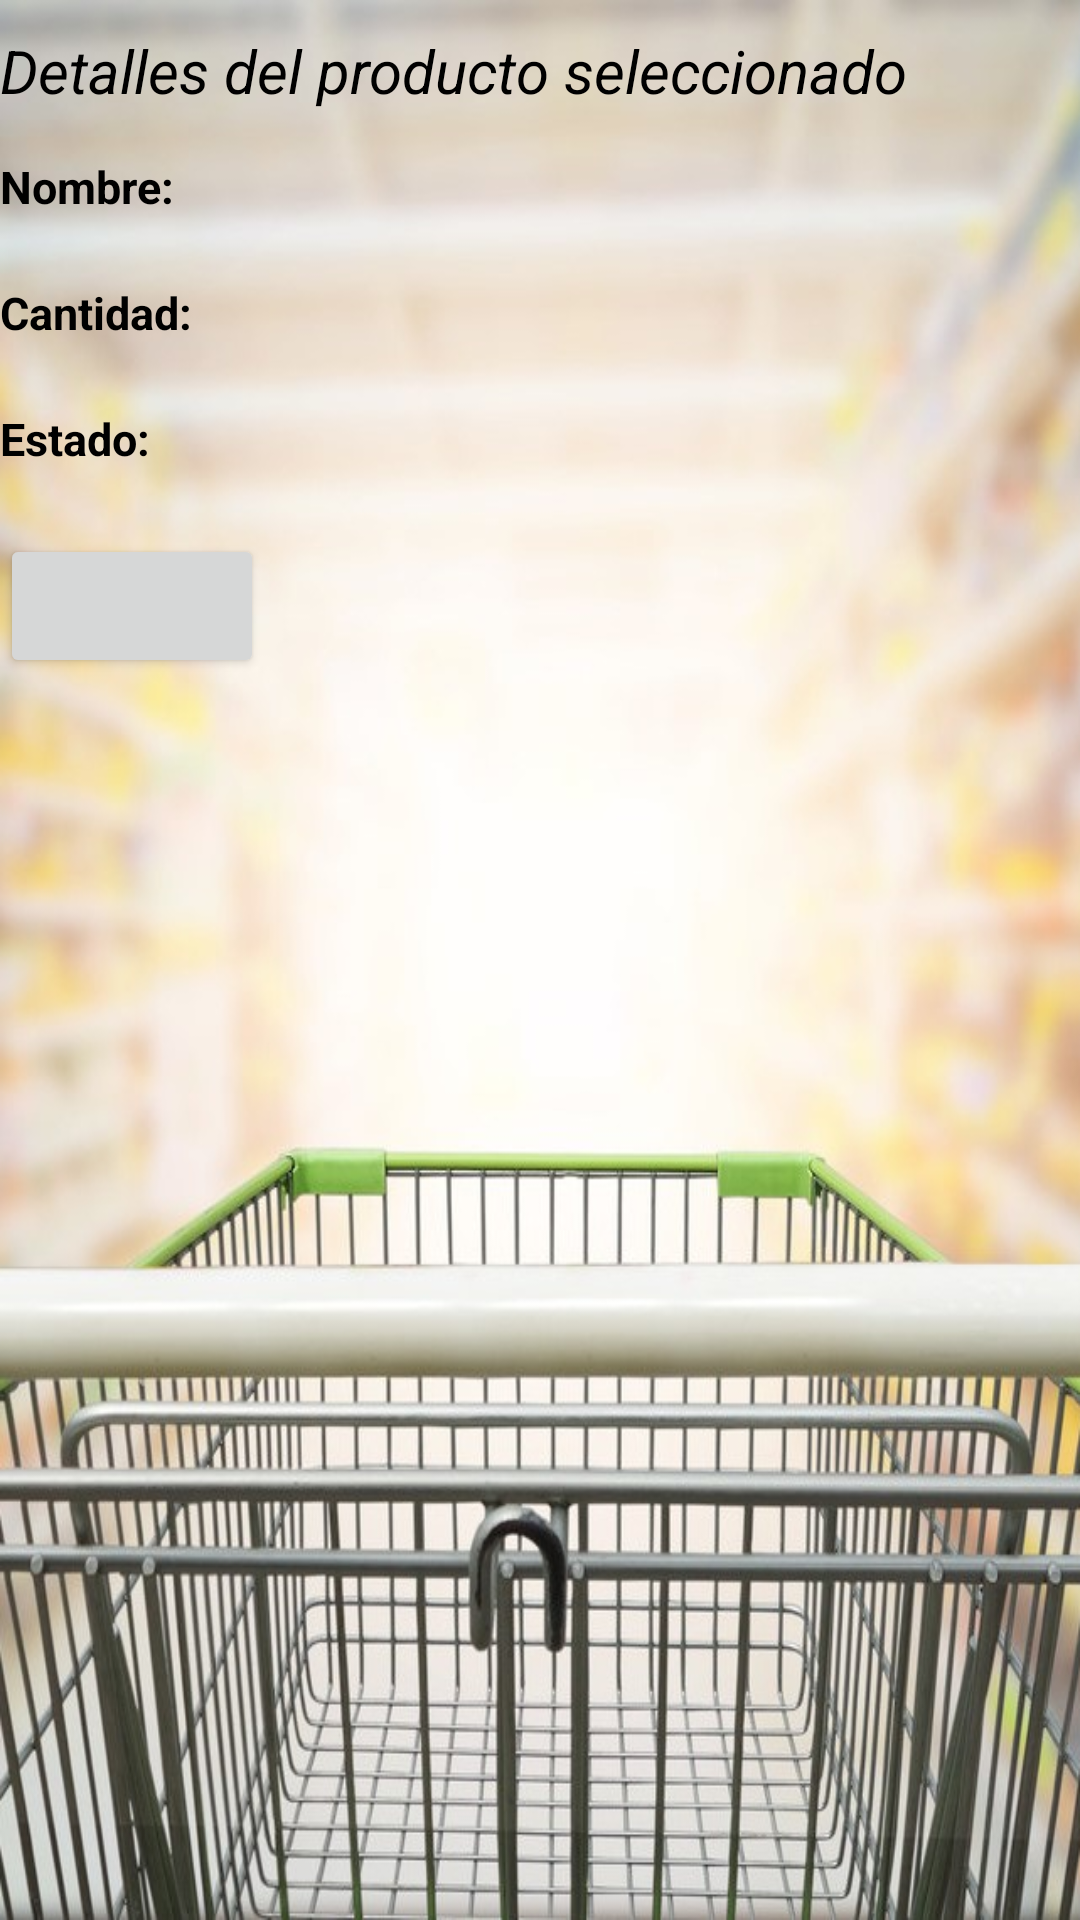

The Android layout XML behind this screen, and the referenced resources:
<!-- AndroidManifest.xml: application theme Theme.MiCarro -->
<!-- res/layout/activity_detalles.xml -->
<?xml version="1.0" encoding="utf-8"?>
<GridLayout
    xmlns:android="http://schemas.android.com/apk/res/android"
    xmlns:app="http://schemas.android.com/apk/res-auto"
    xmlns:tools="http://schemas.android.com/tools"
    android:layout_width="fill_parent"
    android:layout_height="wrap_content"
    android:orientation="horizontal"
    android:weightSum="3"
    android:background="@drawable/fondo"

    tools:context=".DetallesActivity">

    <TextView
        android:layout_width="wrap_content"
        android:layout_height="32dp"
        android:layout_row="0"
        android:layout_column="0"
        android:layout_marginTop="10dp"
        android:textSize="20dp"
        android:textStyle="italic"
        android:textColor="@color/black"
        android:text="@string/TituloDetalle" />


    <TextView
        android:id="@+id/txtNombre"
        android:layout_width="wrap_content"
        android:layout_height="32dp"
        android:layout_row="1"
        android:layout_column="0"
        android:layout_marginTop="10dp"
        android:textStyle="bold"
        android:text="@string/NombreDetalle"
        android:textColor="@color/black"
        android:textSize="15dp" />

    <TextView
        android:id="@+id/txtUnidadmedida"
        android:layout_width="wrap_content"
        android:layout_height="32dp"
        android:layout_row="2"
        android:layout_column="0"
        android:layout_marginTop="10dp"
        android:textStyle="bold"
        android:text="@string/UnidadDetalle"
        android:textColor="@color/black"
        android:textSize="15dp" />

    <TextView
        android:id="@+id/txtEstado"
        android:layout_width="wrap_content"
        android:layout_height="32dp"
        android:layout_row="3"
        android:layout_column="0"
        android:layout_marginTop="10dp"
        android:textStyle="bold"
        android:text="@string/EstadoDetalle"
        android:textColor="@color/black"
        android:textSize="15dp" />


    <Button
        android:id="@+id/estado"
        android:layout_width="wrap_content"
        android:layout_height="wrap_content"
        android:layout_row="4"
        android:layout_column="0"
        android:textStyle="italic"
        android:layout_marginTop="10dp"
        android:onClick="cambiarEstado"


        />
</GridLayout>
<!-- resources referenced by this layout -->
<resources>
  <!-- drawable fondo: jpg bitmap (drawable, 127908 bytes) -->
  <string name="EstadoDetalle">Estado: </string>
  <string name="NombreDetalle">Nombre: </string>
  <string name="TituloDetalle">Detalles del producto seleccionado</string>
  <string name="UnidadDetalle">Cantidad: </string>
  <style name="Theme.MiCarro" parent="Theme.MaterialComponents.DayNight.NoActionBar">
          
          <item name="colorPrimary">@color/purple_500</item>
          <item name="colorPrimaryVariant">@color/purple_700</item>
          <item name="colorOnPrimary">@color/white</item>
          
          <item name="colorSecondary">@color/teal_200</item>
          <item name="colorSecondaryVariant">@color/teal_700</item>
          <item name="colorOnSecondary">@color/black</item>
          
          <item name="android:statusBarColor" tools:targetApi="l">?attr/colorPrimaryVariant</item>
          
      </style>
  <!-- not gathered from this repository: default colours our renderer supplied (Android Studio template values) -->
  <color name="purple_500">#FF6200EE</color>
  <color name="purple_700">#FF3700B3</color>
  <color name="teal_200">#FF03DAC5</color>
  <color name="teal_700">#FF018786</color>
  <color name="black">#FF000000</color>
  <color name="white">#FFFFFFFF</color>
</resources>
